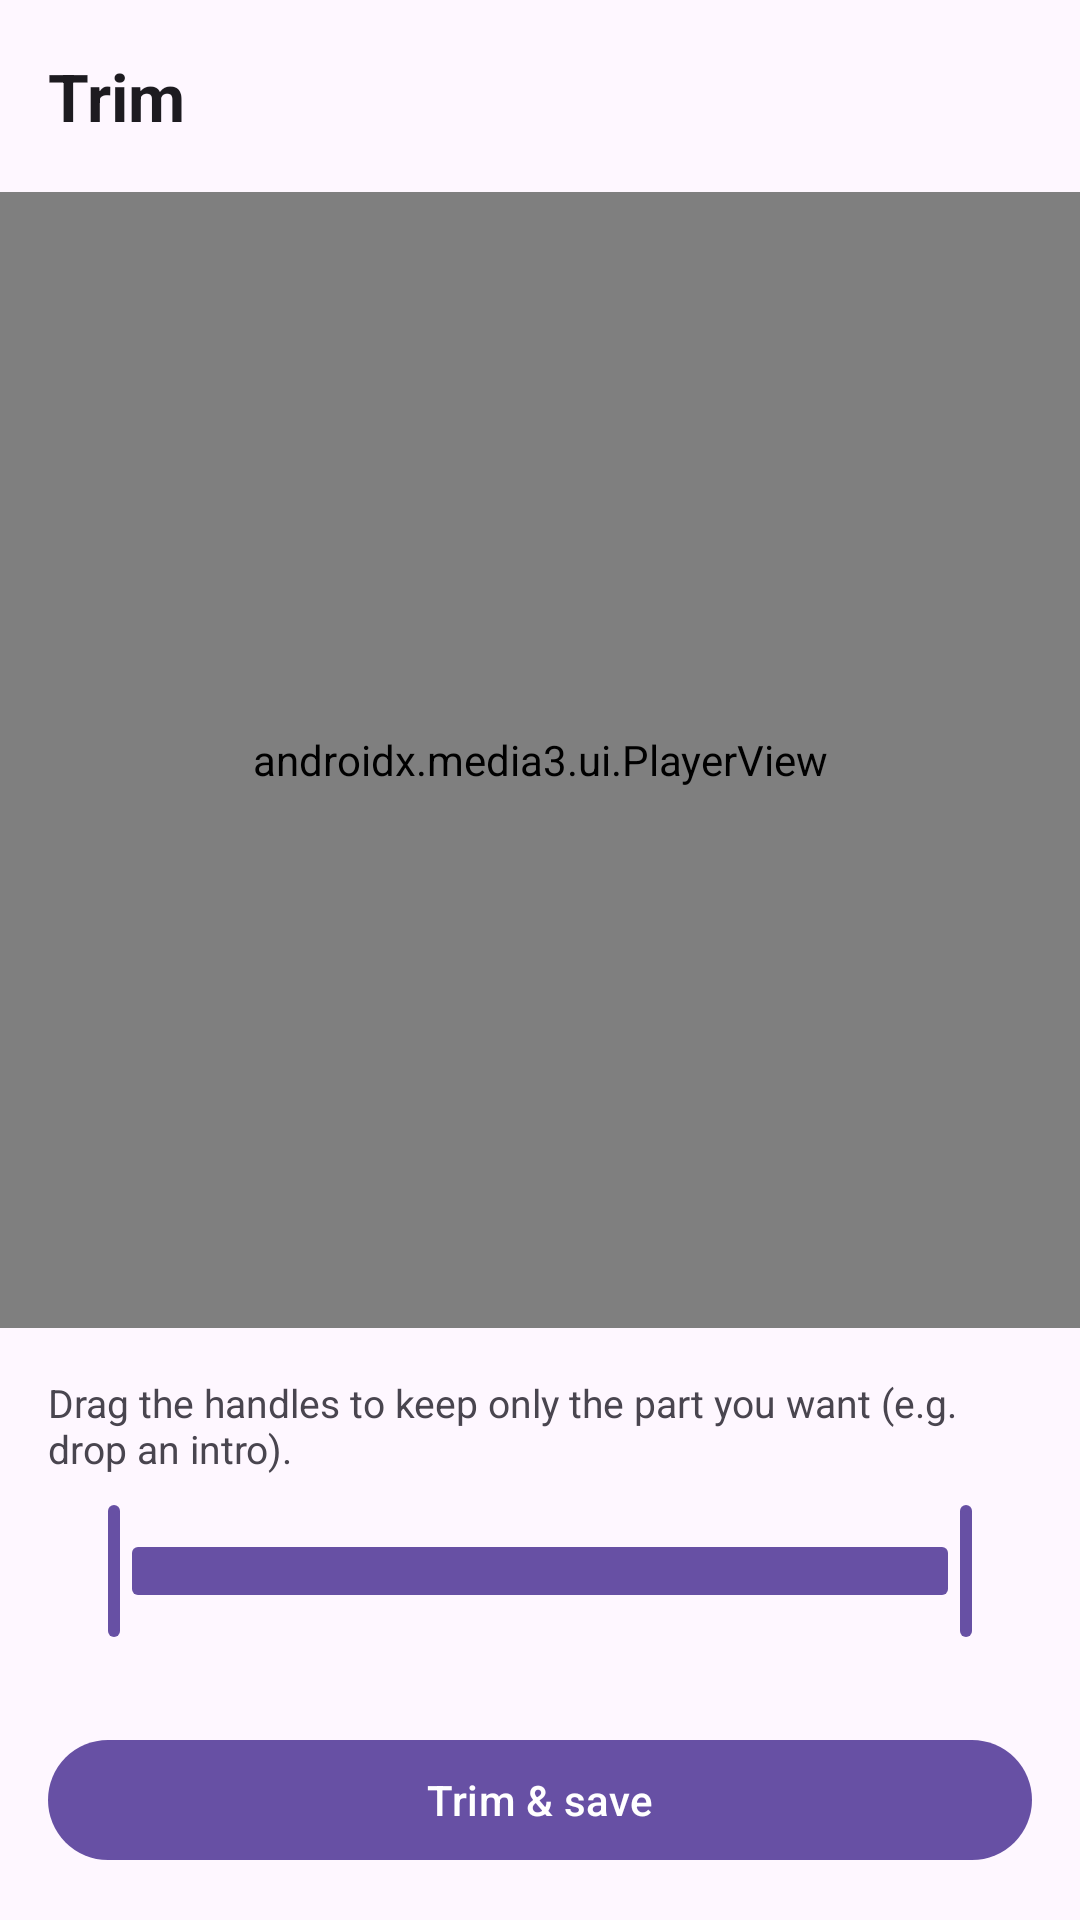

Here is an Android app screen rendered from its layout file. Give the layout XML and the strings, colors and styles it references.
<!-- AndroidManifest.xml: application theme Theme.MyVideoLibrary -->
<!-- res/layout/activity_trim.xml -->
<?xml version="1.0" encoding="utf-8"?>
<LinearLayout xmlns:android="http://schemas.android.com/apk/res/android"
    xmlns:app="http://schemas.android.com/apk/res-auto"
    xmlns:tools="http://schemas.android.com/tools"
    android:layout_width="match_parent"
    android:layout_height="match_parent"
    android:orientation="vertical"
    android:fitsSystemWindows="true">

    <com.google.android.material.appbar.MaterialToolbar
        android:id="@+id/toolbar"
        android:layout_width="match_parent"
        android:layout_height="?attr/actionBarSize"
        app:navigationIcon="@drawable/ic_arrow_back"
        app:title="@string/trim_title" />

    <androidx.media3.ui.PlayerView
        android:id="@+id/playerView"
        android:layout_width="match_parent"
        android:layout_height="0dp"
        android:layout_weight="1"
        android:background="@android:color/black"
        app:use_controller="false"
        app:resize_mode="fit" />

    <LinearLayout
        android:layout_width="match_parent"
        android:layout_height="wrap_content"
        android:orientation="vertical"
        android:padding="16dp"
        android:background="?attr/colorSurface">

        <TextView
            android:layout_width="match_parent"
            android:layout_height="wrap_content"
            android:text="@string/trim_hint"
            android:textColor="?android:attr/textColorSecondary"
            android:textSize="13sp" />

        <com.google.android.material.slider.RangeSlider
            android:id="@+id/rangeSlider"
            android:layout_width="match_parent"
            android:layout_height="wrap_content"
            android:layout_marginTop="8dp"
            android:valueFrom="0"
            android:valueTo="100"
            app:values="@array/trim_default_values" />

        <LinearLayout
            android:layout_width="match_parent"
            android:layout_height="wrap_content"
            android:orientation="horizontal">

            <TextView
                android:id="@+id/startLabel"
                android:layout_width="0dp"
                android:layout_height="wrap_content"
                android:layout_weight="1"
                android:textSize="12sp"
                tools:text="0:00" />

            <TextView
                android:id="@+id/endLabel"
                android:layout_width="0dp"
                android:layout_height="wrap_content"
                android:layout_weight="1"
                android:gravity="end"
                android:textSize="12sp"
                tools:text="1:20" />
        </LinearLayout>

        <com.google.android.material.button.MaterialButton
            android:id="@+id/trimButton"
            android:layout_width="match_parent"
            android:layout_height="wrap_content"
            android:layout_marginTop="12dp"
            app:icon="@drawable/ic_content_cut"
            android:text="@string/trim_save" />

        <ProgressBar
            android:id="@+id/trimProgress"
            android:layout_width="wrap_content"
            android:layout_height="wrap_content"
            android:layout_gravity="center_horizontal"
            android:layout_marginTop="8dp"
            android:visibility="gone" />
    </LinearLayout>
</LinearLayout>
<!-- resources referenced by this layout -->
<resources>
  <array name="trim_default_values">
          <item>0.0</item>
          <item>100.0</item>
      </array>
  <string name="trim_hint">Drag the handles to keep only the part you want (e.g. drop an intro).</string>
  <string name="trim_save">Trim &amp; save</string>
  <string name="trim_title">Trim</string>
  <style name="Theme.MyVideoLibrary" parent="Theme.Material3.DayNight.NoActionBar">
          <item name="colorPrimary">@color/brand_primary</item>
          <item name="colorPrimaryDark">@color/brand_primary_dark</item>
          <item name="colorSecondary">@color/brand_secondary</item>
          <item name="colorTertiary">@color/brand_accent</item>
          <item name="android:statusBarColor">?attr/colorSurface</item>
          <item name="android:windowLightStatusBar" tools:targetApi="m">true</item>
          
          <item name="toolbarStyle">@style/Widget.App.Toolbar</item>
      </style>
  <color name="brand_primary">#6750A4</color>
  <color name="brand_primary_dark">#4F378B</color>
  <color name="brand_secondary">#625B71</color>
  <color name="brand_accent">#7D5260</color>
  <style name="Widget.App.Toolbar" parent="Widget.Material3.Toolbar.OnSurface">
          <item name="navigationIconTint">?attr/colorOnSurface</item>
          <item name="titleTextColor">?attr/colorOnSurface</item>
          <item name="titleTextAppearance">@style/TextAppearance.App.ToolbarTitle</item>
          <item name="android:background">?attr/colorSurface</item>
      </style>
  <style name="TextAppearance.App.ToolbarTitle" parent="TextAppearance.Material3.TitleLarge">
          <item name="android:textStyle">bold</item>
      </style>
</resources>
